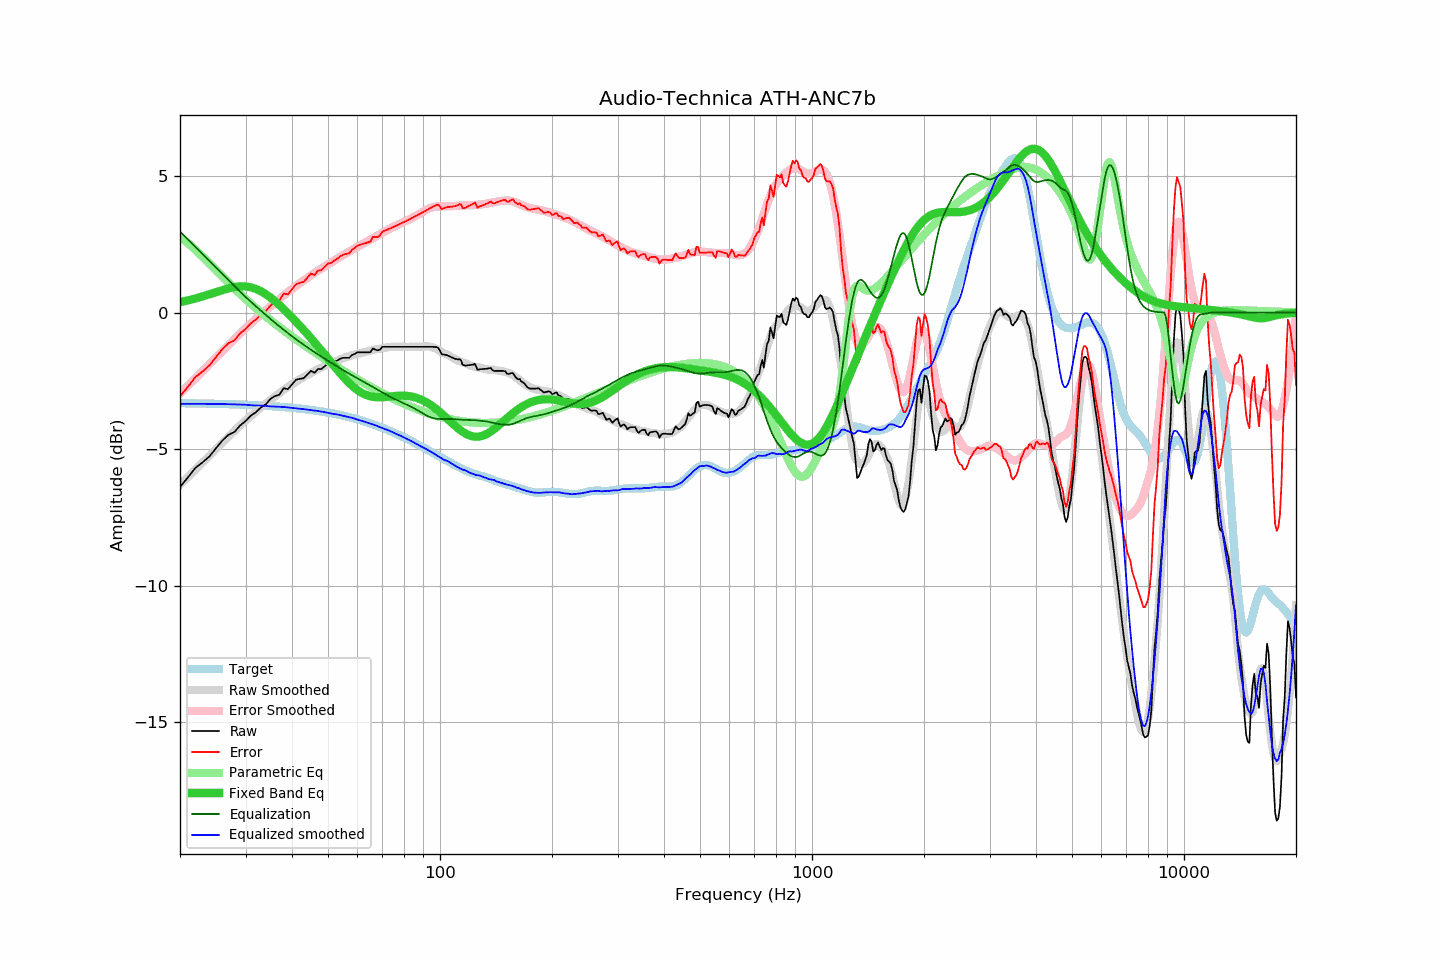

Values plotted in this chart, from the file beside it:
frequency, raw, error, smoothed, error_smoothed, equalization, parametric_eq, equalized_raw, equalized_smoothed, target
20, -6.38, -3.07, -6.31, -2.97, 2.97, 0.38, -3.42, -3.34, -3.31
21, -6.03, -2.72, -6.02, -2.68, 2.68, 0.45, -3.35, -3.34, -3.32
22, -5.68, -2.36, -5.75, -2.41, 2.41, 0.52, -3.27, -3.34, -3.32
23, -5.48, -2.16, -5.49, -2.15, 2.15, 0.59, -3.34, -3.34, -3.33
24, -5.26, -1.93, -5.23, -1.89, 1.89, 0.67, -3.37, -3.34, -3.33
25, -4.96, -1.62, -4.99, -1.65, 1.65, 0.75, -3.32, -3.34, -3.34
26, -4.68, -1.34, -4.76, -1.41, 1.41, 0.83, -3.27, -3.35, -3.34
27, -4.47, -1.12, -4.54, -1.19, 1.19, 0.89, -3.28, -3.35, -3.35
28, -4.37, -1.01, -4.33, -0.98, 0.98, 0.94, -3.40, -3.36, -3.36
29, -4.13, -0.77, -4.14, -0.77, 0.77, 0.96, -3.36, -3.36, -3.37
30, -3.97, -0.60, -3.95, -0.58, 0.58, 0.96, -3.40, -3.37, -3.37
31, -3.77, -0.39, -3.79, -0.40, 0.40, 0.93, -3.38, -3.39, -3.38
32, -3.64, -0.25, -3.63, -0.23, 0.23, 0.87, -3.41, -3.40, -3.39
33, -3.47, -0.07, -3.47, -0.07, 0.07, 0.78, -3.40, -3.40, -3.40
34, -3.36, 0.05, -3.33, 0.08, -0.08, 0.68, -3.45, -3.41, -3.41
35, -3.16, 0.26, -3.20, 0.23, -0.23, 0.55, -3.39, -3.43, -3.42
36, -3.05, 0.38, -3.07, 0.37, -0.37, 0.42, -3.42, -3.44, -3.43
37, -3.00, 0.44, -2.95, 0.50, -0.50, 0.28, -3.50, -3.45, -3.44
38, -2.76, 0.69, -2.83, 0.63, -0.63, 0.13, -3.39, -3.45, -3.46
39, -2.80, 0.67, -2.72, 0.75, -0.75, -0.02, -3.55, -3.47, -3.47
40, -2.63, 0.85, -2.62, 0.86, -0.86, -0.18, -3.50, -3.49, -3.48
41, -2.46, 1.04, -2.53, 0.97, -0.97, -0.33, -3.44, -3.50, -3.50
42, -2.42, 1.09, -2.44, 1.08, -1.08, -0.48, -3.50, -3.52, -3.51
43, -2.40, 1.13, -2.36, 1.18, -1.18, -0.63, -3.58, -3.53, -3.53
44, -2.26, 1.28, -2.28, 1.27, -1.27, -0.79, -3.53, -3.55, -3.55
45, -2.13, 1.43, -2.21, 1.36, -1.36, -0.94, -3.50, -3.57, -3.56
46, -2.20, 1.38, -2.14, 1.45, -1.45, -1.09, -3.65, -3.59, -3.58
47, -2.06, 1.54, -2.07, 1.53, -1.53, -1.24, -3.60, -3.60, -3.60
48, -2.06, 1.56, -2.01, 1.61, -1.61, -1.39, -3.68, -3.62, -3.62
49, -1.96, 1.68, -1.95, 1.69, -1.69, -1.54, -3.65, -3.64, -3.64
50, -1.86, 1.80, -1.90, 1.77, -1.77, -1.68, -3.63, -3.67, -3.66
51, -1.86, 1.82, -1.86, 1.84, -1.84, -1.83, -3.70, -3.69, -3.68
52, -1.79, 1.91, -1.80, 1.91, -1.91, -1.97, -3.70, -3.71, -3.70
53, -1.75, 1.97, -1.75, 1.98, -1.98, -2.10, -3.73, -3.73, -3.73
54, -1.68, 2.07, -1.71, 2.05, -2.05, -2.23, -3.73, -3.75, -3.75
55, -1.65, 2.12, -1.66, 2.11, -2.11, -2.35, -3.77, -3.78, -3.77
56, -1.65, 2.15, -1.63, 2.17, -2.17, -2.47, -3.83, -3.80, -3.80
57, -1.65, 2.17, -1.59, 2.24, -2.24, -2.58, -3.89, -3.83, -3.83
58, -1.55, 2.30, -1.56, 2.29, -2.29, -2.67, -3.85, -3.85, -3.85
59, -1.51, 2.37, -1.53, 2.35, -2.35, -2.76, -3.86, -3.88, -3.88
60, -1.45, 2.45, -1.51, 2.41, -2.41, -2.84, -3.86, -3.92, -3.91
61, -1.45, 2.48, -1.48, 2.46, -2.46, -2.90, -3.91, -3.94, -3.94
62, -1.45, 2.51, -1.46, 2.51, -2.51, -2.96, -3.97, -3.97, -3.96
63, -1.45, 2.54, -1.44, 2.57, -2.57, -3.00, -4.02, -4.00, -3.99
64, -1.45, 2.57, -1.41, 2.62, -2.62, -3.04, -4.07, -4.03, -4.02
65, -1.45, 2.60, -1.39, 2.67, -2.67, -3.06, -4.12, -4.06, -4.06
66, -1.31, 2.77, -1.37, 2.72, -2.72, -3.08, -4.04, -4.09, -4.09
67, -1.35, 2.77, -1.35, 2.78, -2.78, -3.09, -4.13, -4.12, -4.12
68, -1.38, 2.77, -1.34, 2.82, -2.82, -3.10, -4.21, -4.16, -4.15
69, -1.35, 2.83, -1.32, 2.87, -2.87, -3.10, -4.23, -4.19, -4.18
70, -1.25, 2.96, -1.30, 2.92, -2.92, -3.10, -4.18, -4.23, -4.22
71, -1.25, 3.00, -1.29, 2.97, -2.97, -3.09, -4.22, -4.26, -4.25
72, -1.25, 3.03, -1.27, 3.02, -3.02, -3.08, -4.27, -4.29, -4.29
73, -1.25, 3.07, -1.26, 3.06, -3.06, -3.07, -4.31, -4.32, -4.32
74, -1.25, 3.10, -1.25, 3.10, -3.10, -3.06, -4.35, -4.35, -4.35
75, -1.25, 3.14, -1.25, 3.14, -3.14, -3.06, -4.39, -4.39, -4.39
76, -1.25, 3.17, -1.25, 3.18, -3.18, -3.05, -4.43, -4.43, -4.42
77, -1.25, 3.21, -1.24, 3.22, -3.22, -3.04, -4.47, -4.46, -4.46
78, -1.25, 3.24, -1.24, 3.25, -3.25, -3.04, -4.51, -4.50, -4.50
79, -1.25, 3.28, -1.25, 3.29, -3.29, -3.04, -4.54, -4.53, -4.53
... 553 more rows
